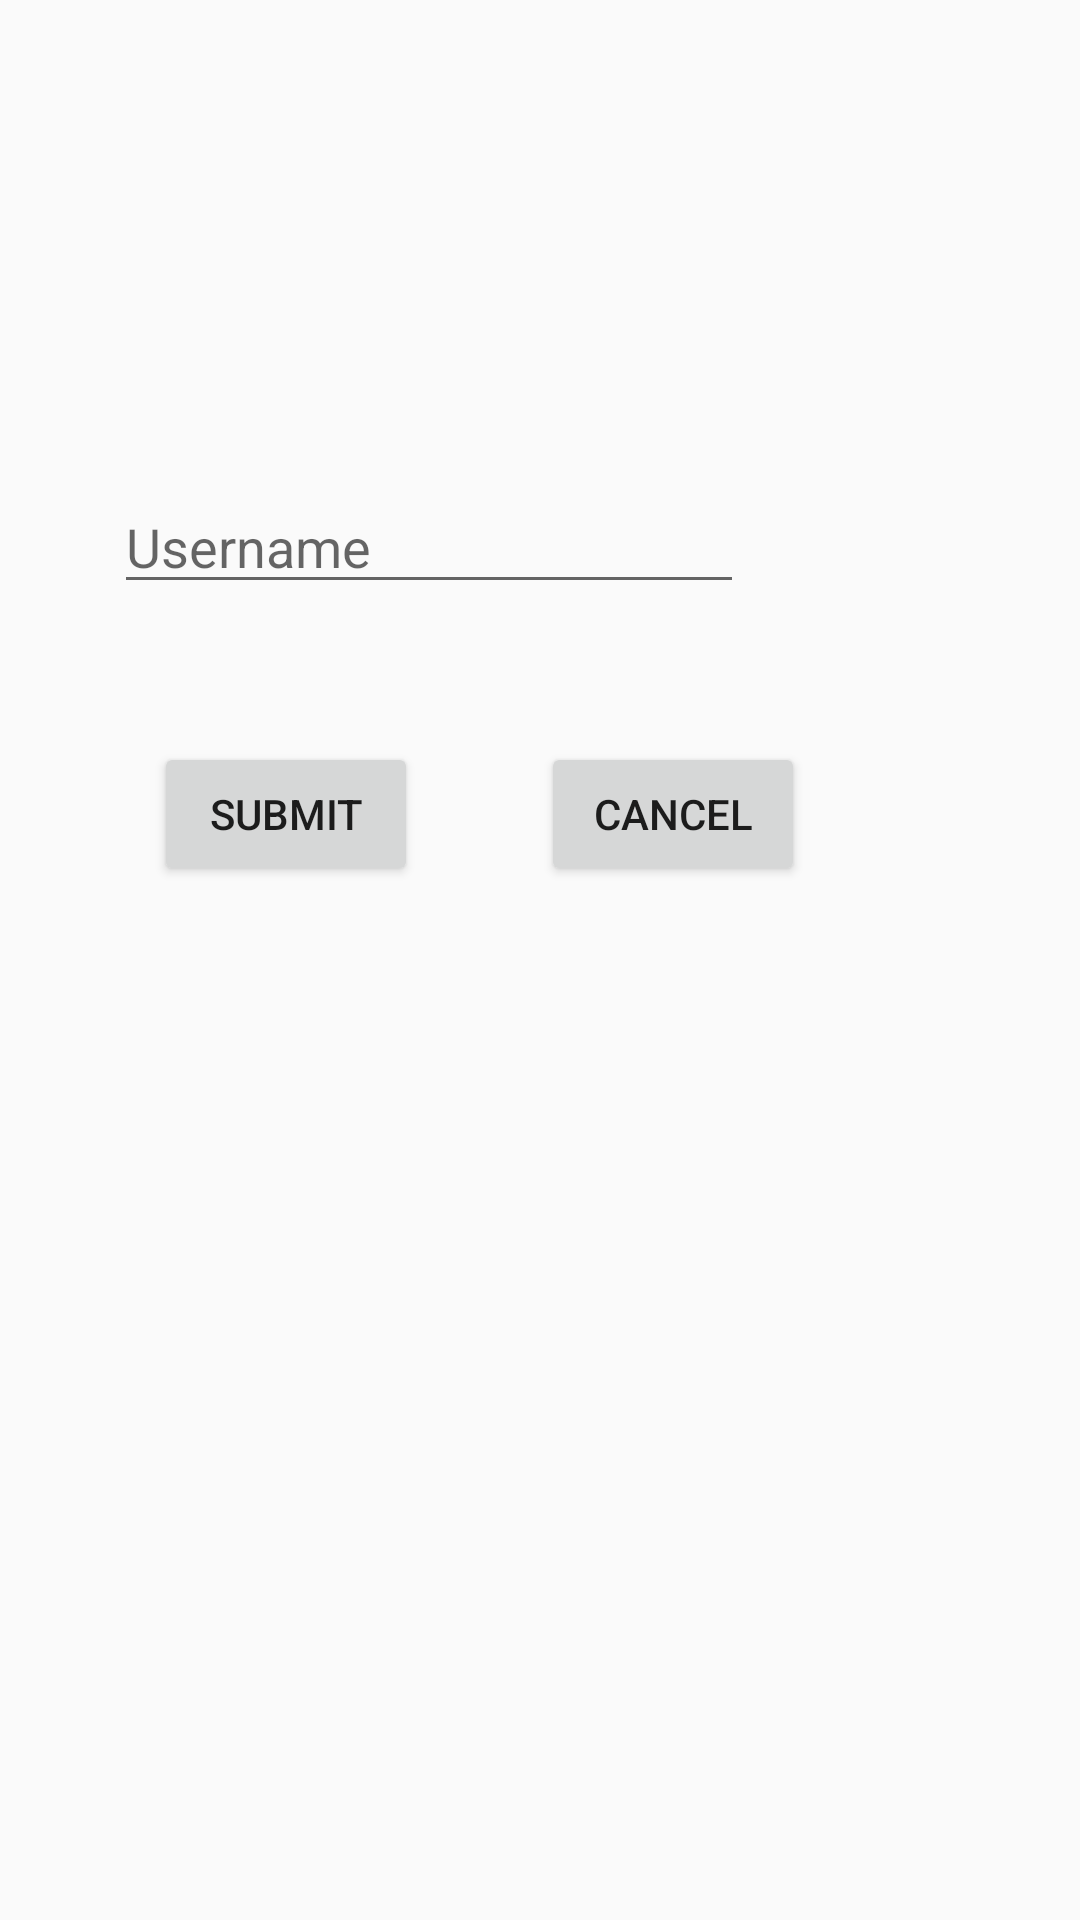

Produce the Android XML layout that renders to this screen, including the resource entries it uses.
<!-- AndroidManifest.xml: application theme AppTheme -->
<!-- res/layout/ac_forgotpassword.xml -->
<?xml version="1.0" encoding="utf-8"?>
<LinearLayout xmlns:android="http://schemas.android.com/apk/res/android"
    android:orientation="vertical" android:layout_width="match_parent"
    android:layout_height="match_parent">

    <LinearLayout
        android:layout_width="320dp"
        android:layout_height="wrap_content"
        android:orientation="vertical">


    <EditText
        android:layout_width="wrap_content"
        android:layout_height="wrap_content"
        android:inputType="textPersonName"
        android:hint="Username"
        android:ems="10"
        android:layout_alignParentTop="true"
        android:layout_alignParentLeft="true"
        android:layout_alignParentStart="true"
        android:layout_marginLeft="38dp"
        android:layout_marginStart="38dp"
        android:layout_marginTop="160dp"
        android:id="@+id/editText4" />
    <LinearLayout
        android:layout_width="wrap_content"
        android:layout_height="wrap_content"
        android:layout_weight="100"
        android:layout_gravity="center"
        >
    <Button
        android:text="Submit"
        android:layout_width="wrap_content"
        android:layout_height="wrap_content"
        android:layout_below="@+id/editText4"
        android:layout_alignRight="@+id/editText4"
        android:layout_alignEnd="@+id/editText4"
        android:layout_marginRight="41dp"
        android:layout_marginEnd="41dp"
        android:layout_marginTop="46dp"
        android:id="@+id/accept" />

    <Button
        android:text="Cancel"
        android:layout_width="wrap_content"
        android:layout_height="wrap_content"
        android:layout_below="@+id/accept"
        android:layout_centerHorizontal="true"
        android:layout_marginTop="46dp"
        android:id="@+id/cancellation" />
    </LinearLayout>
    </LinearLayout>
</LinearLayout>
<!-- resources referenced by this layout -->
<resources>
  <style name="AppTheme" parent="Theme.AppCompat.Light.NoActionBar">
          
          <item name="windowNoTitle">true</item>
          <item name="windowActionBar">false</item>
          <item name="colorPrimary">@color/colorPrimary</item>
          <item name="colorPrimaryDark">@color/colorPrimaryDark</item>
          <item name="colorAccent">@color/colorAccent</item>
      </style>
  <!-- not gathered from this repository: default colours our renderer supplied (Android Studio template values) -->
  <color name="colorPrimary">#FF6200EE</color>
  <color name="colorPrimaryDark">#FF3700B3</color>
  <color name="colorAccent">#FF03DAC5</color>
</resources>
